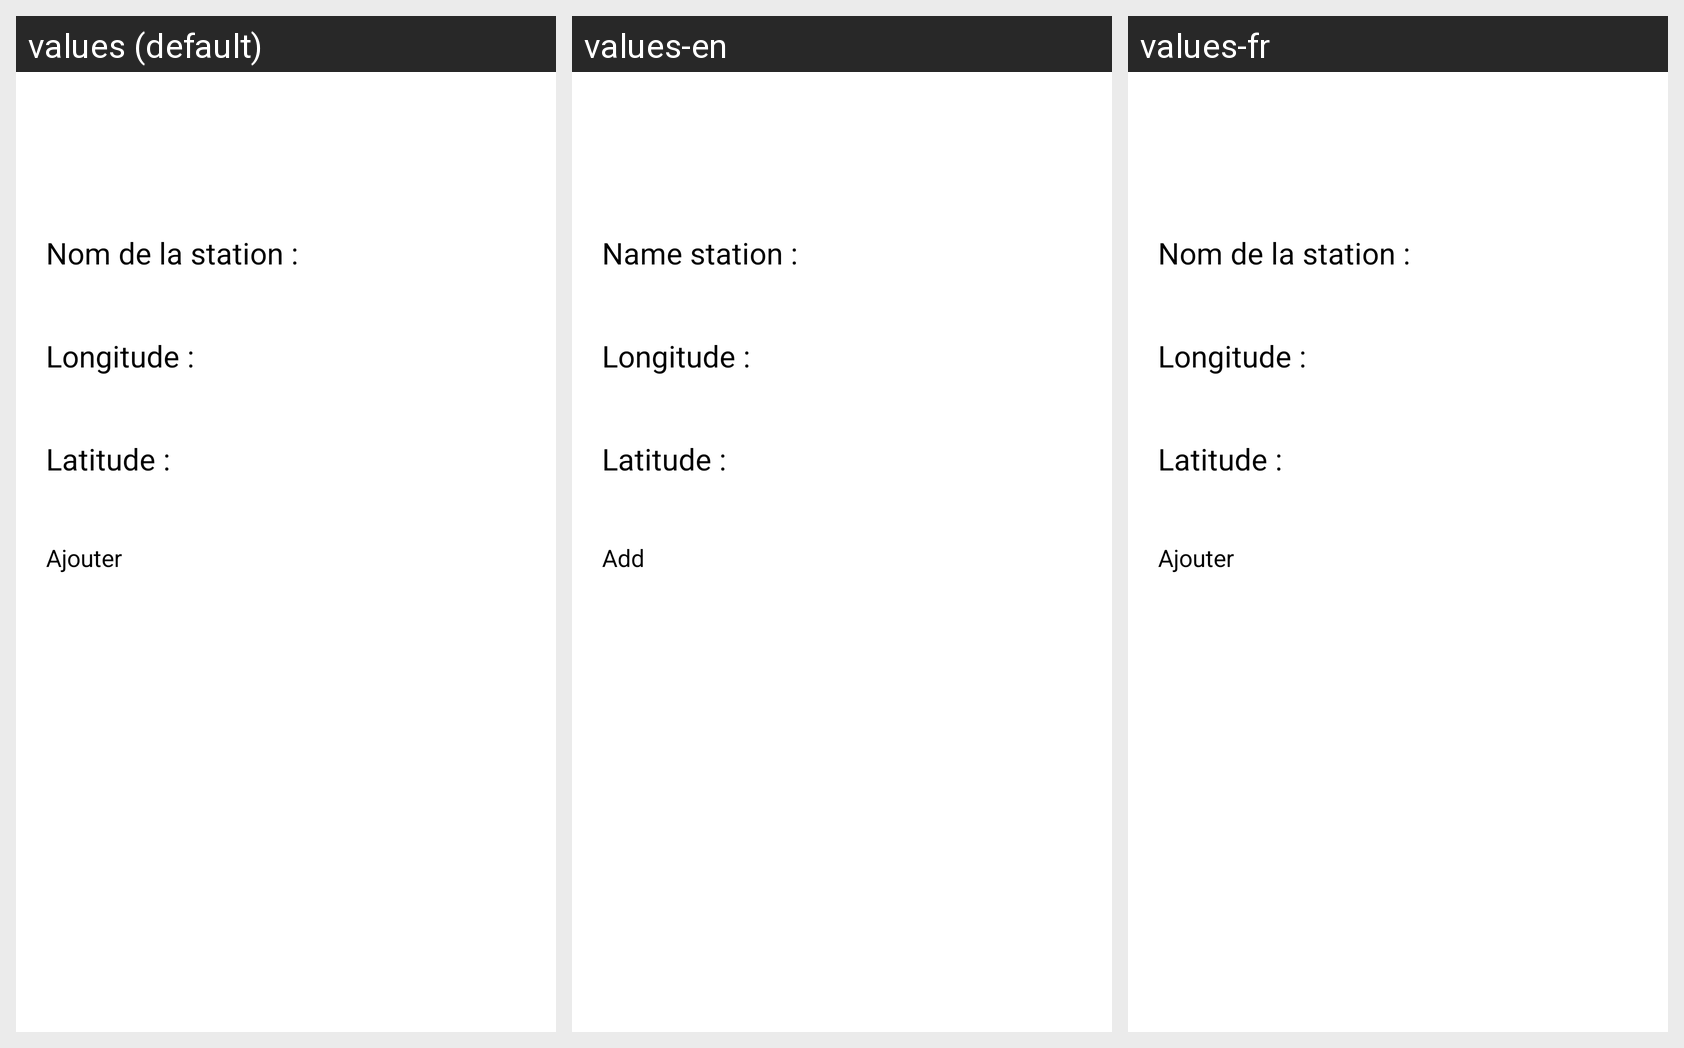

Locale-by-locale string values for the Android screen shown in this grid:
Android screen res/layout/activity_add_station.xml rendered under 3 locales, left to right: values (default), values-en, values-fr. Device: Nexus 5 (rendered at 1080×1920; each locale shown at half size, 540×960, under a caption strip naming it); theme android:Theme.Holo.Light.
Strings drawn on this screen, with the default value and each locale's value (text and hints the layout hard-codes appear in the picture but are not listed):

name_station
  values: Nom de la station :
  values-en: Name station :
  values-fr: Nom de la station :

longitude
  values: Longitude :
  values-en: Longitude :
  values-fr: Longitude :

latitude
  values: Latitude :
  values-en: Latitude :
  values-fr: Latitude :

add
  values: Ajouter
  values-en: Add
  values-fr: Ajouter
